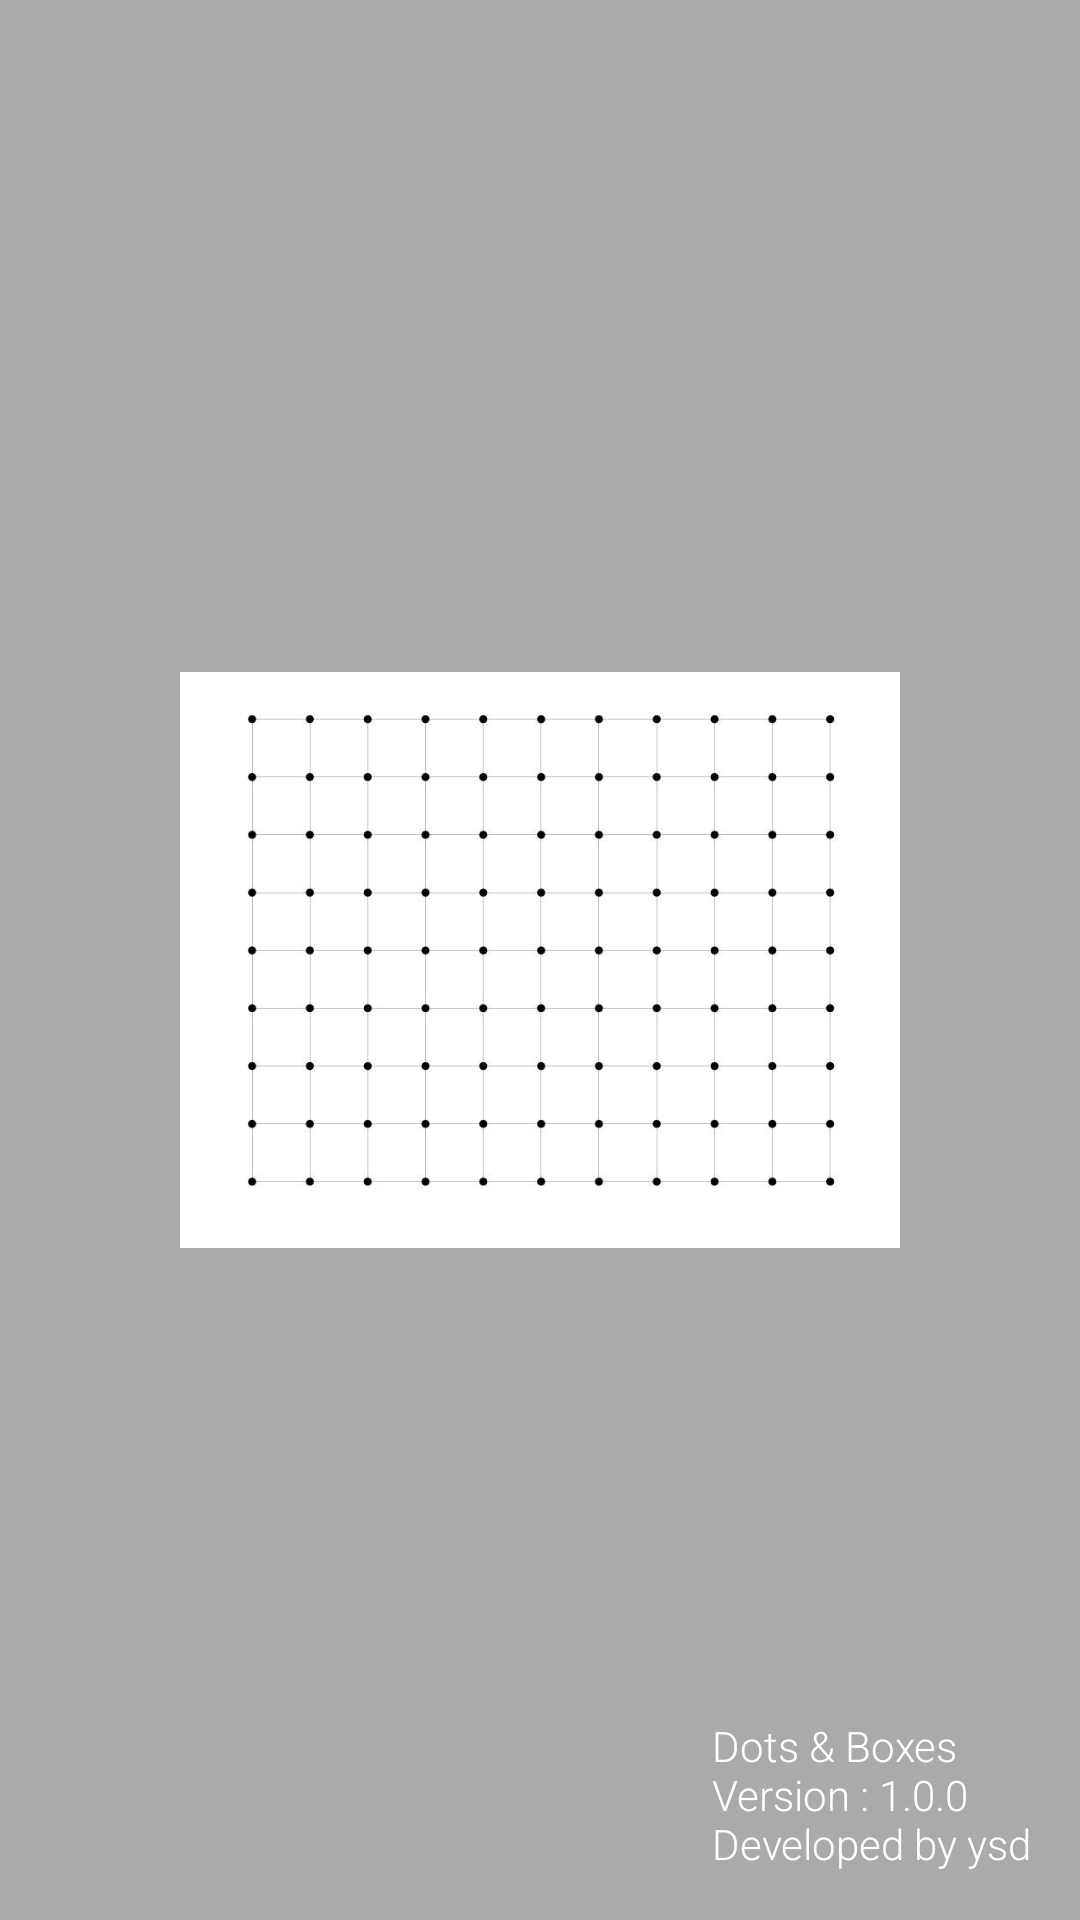

Write the Android layout XML for this screen, with the resource values it uses.
<!-- AndroidManifest.xml: activity theme Translucent -->
<!-- res/layout/activity_main.xml -->
<?xml version="1.0" encoding="utf-8"?>
<androidx.constraintlayout.widget.ConstraintLayout xmlns:android="http://schemas.android.com/apk/res/android"
    xmlns:app="http://schemas.android.com/apk/res-auto"
    android:layout_width="match_parent"
    android:padding="16dp"
    android:background="@android:color/darker_gray"
    android:layout_height="match_parent">

    <ImageView
        android:id="@+id/imageView"
        android:layout_width="240dp"
        android:layout_height="240dp"
        android:src="@drawable/splash_image"
        app:layout_constraintBottom_toBottomOf="parent"
        app:layout_constraintEnd_toEndOf="parent"
        app:layout_constraintStart_toStartOf="parent"
        app:layout_constraintTop_toTopOf="parent"
        android:contentDescription="@string/splash_image" />

    <TextView
        android:layout_width="wrap_content"
        android:textColor="@android:color/white"
        android:layout_height="wrap_content"
        android:text="@string/bottom_text"
        android:fontFamily="sans-serif-light"
        app:layout_constraintBottom_toBottomOf="parent"
        app:layout_constraintEnd_toEndOf="parent" />

</androidx.constraintlayout.widget.ConstraintLayout>
<!-- resources referenced by this layout -->
<resources>
  <!-- drawable splash_image: jpg bitmap (drawable, 28284 bytes) -->
  <string name="bottom_text">Dots &amp; Boxes\nVersion : 1.0.0\nDeveloped by ysd</string>
  <string name="splash_image">splash_image</string>
  <style name="Translucent" parent="Theme.AppCompat.Light.NoActionBar">
          
          <item name="colorPrimary">@color/colorPrimary</item>
          <item name="colorPrimaryDark">@color/colorPrimaryDark</item>
          <item name="colorAccent">@color/colorAccent</item>
          <item name="android:windowIsTranslucent">true</item>
          <item name="android:windowBackground">@android:color/transparent</item>
          <item name="android:windowContentOverlay">@null</item>
          <item name="android:statusBarColor">@android:color/darker_gray</item>
      </style>
  <!-- not gathered from this repository: default colours our renderer supplied (Android Studio template values) -->
  <color name="colorPrimary">#FF6200EE</color>
  <color name="colorPrimaryDark">#FF3700B3</color>
  <color name="colorAccent">#FF03DAC5</color>
</resources>
